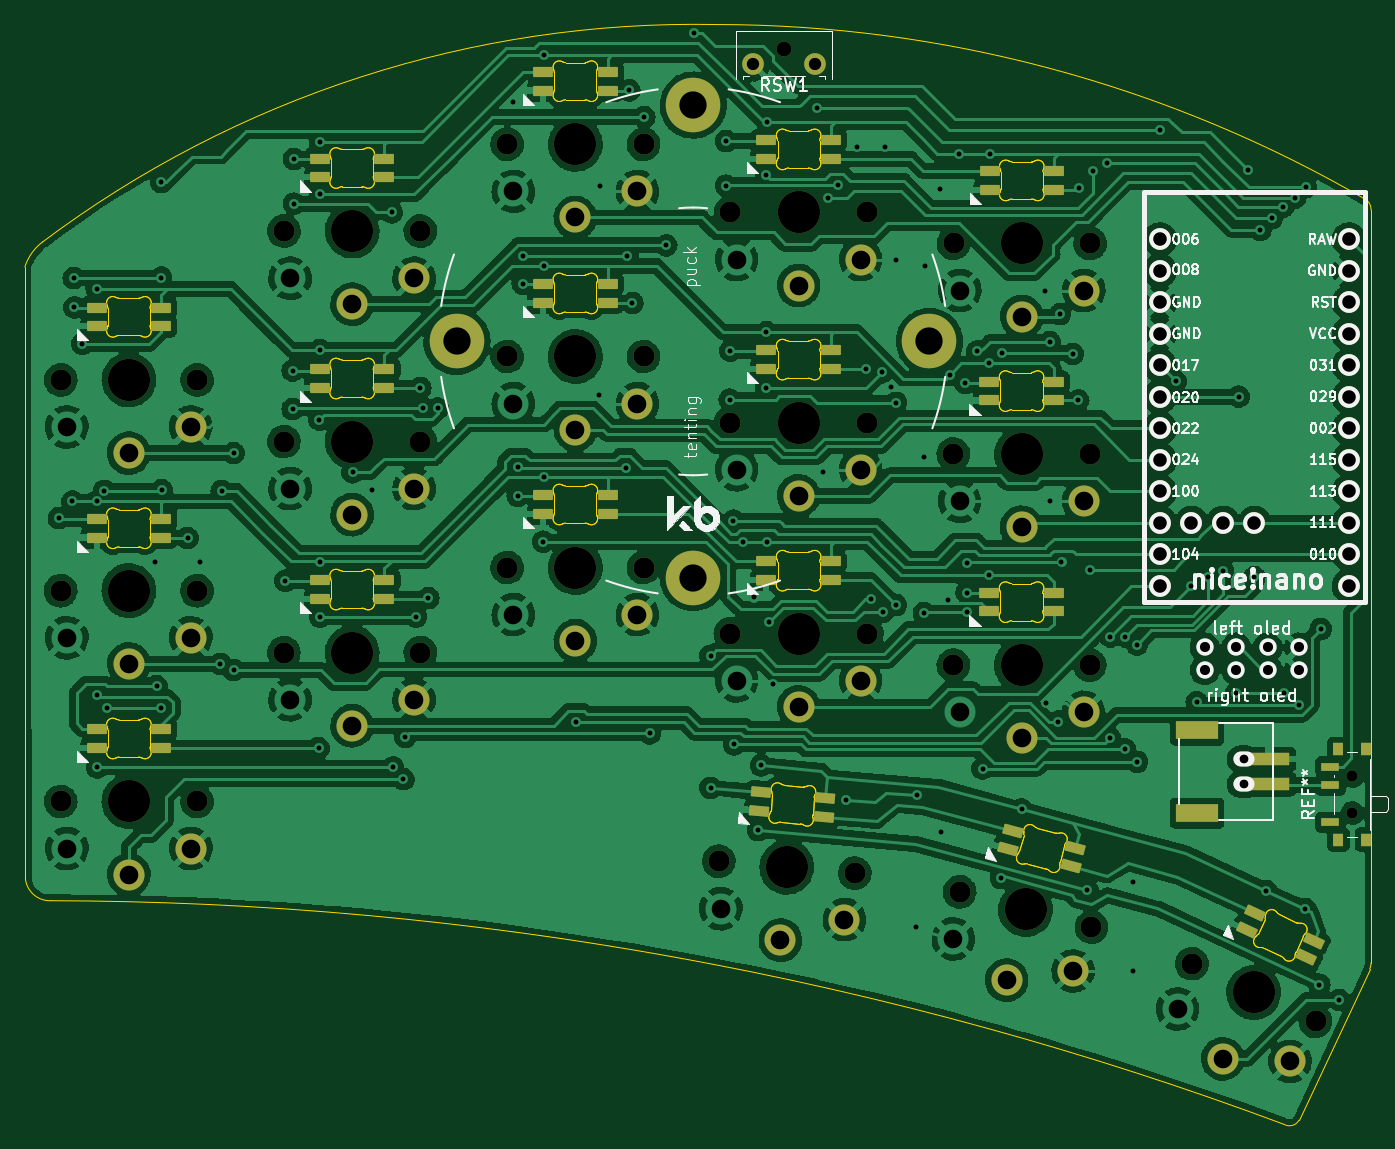
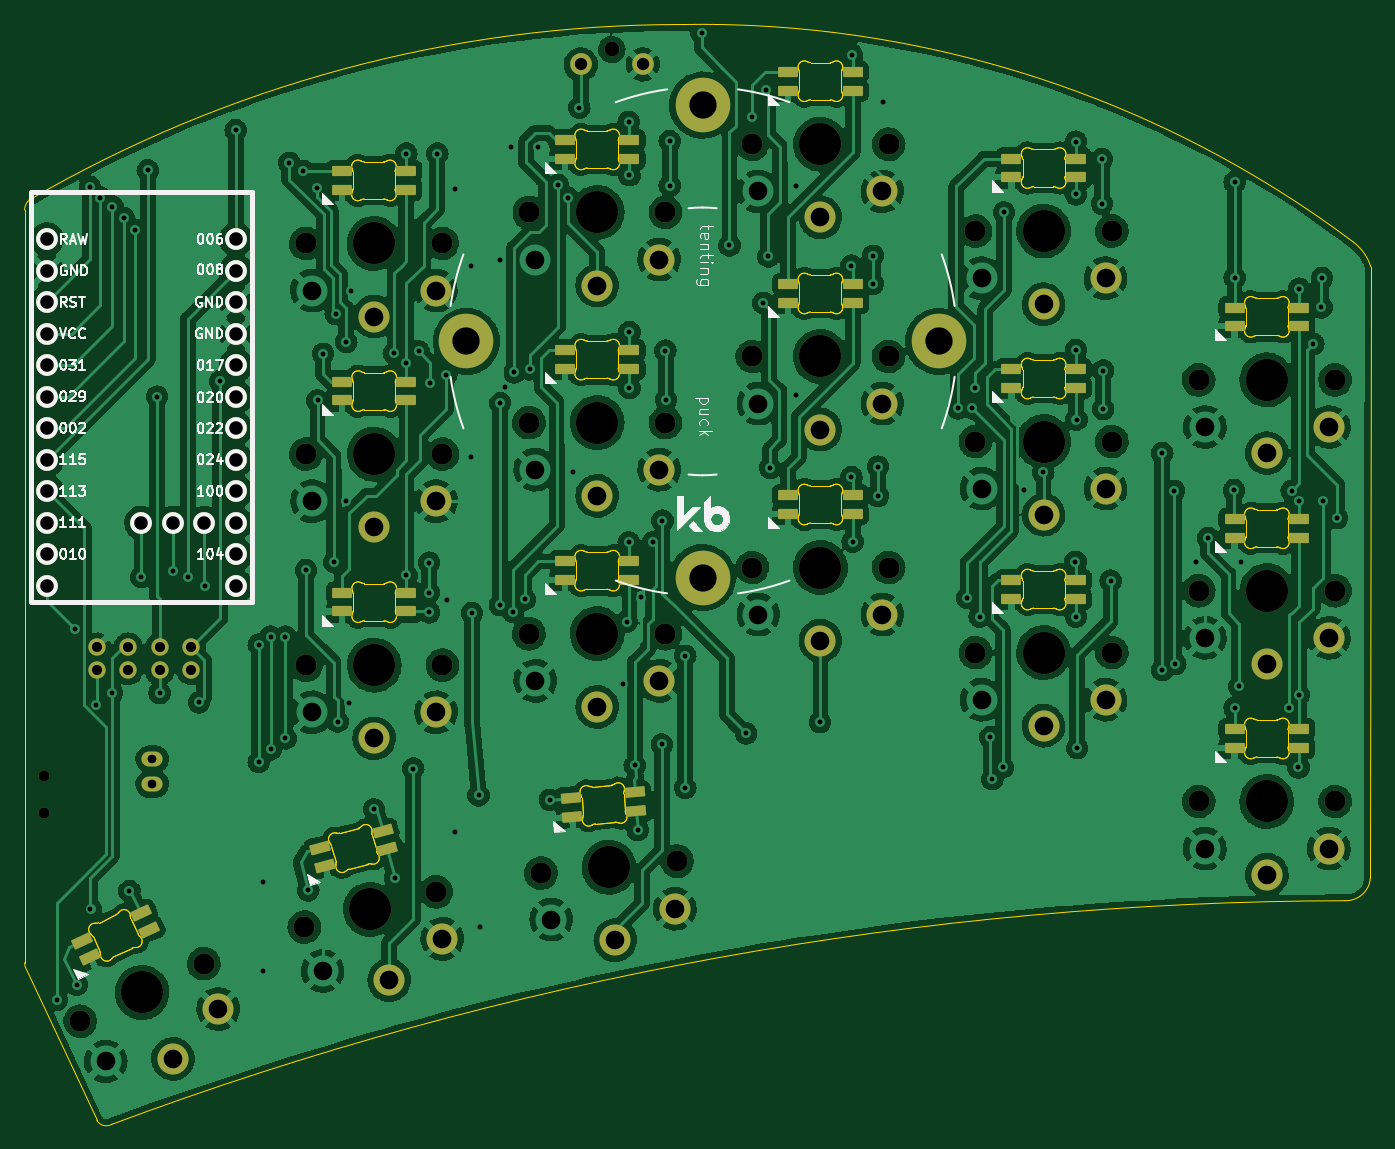
Circuit board: 11 layer files. Board 108.6 x 88.7 mm.
- bottom_copper: half-swept-B_Cu.gbr (748625 bytes)
- bottom_mask: half-swept-B_Mask.gbr (8460 bytes)
- paste: half-swept-B_Paste.gbr (3734 bytes)
- bottom_silk: half-swept-B_Silkscreen.gbr (40894 bytes)
- outline: half-swept-Edge_Cuts.gbr (45783 bytes)
- top_copper: half-swept-F_Cu.gbr (669995 bytes)
- top_mask: half-swept-F_Mask.gbr (8650 bytes)
- paste: half-swept-F_Paste.gbr (4246 bytes)
- top_silk: half-swept-F_Silkscreen.gbr (52301 bytes)
- drill: half-swept-NPTH.drl (1499 bytes)
- drill: half-swept-PTH.drl (5053 bytes)

=== bottom_copper: half-swept-B_Cu.gbr (748625 bytes, source omitted) ===
=== bottom_mask: half-swept-B_Mask.gbr (8460 bytes, source omitted) ===
=== paste: half-swept-B_Paste.gbr ===
%TF.GenerationSoftware,KiCad,Pcbnew,(6.0.4)*%
%TF.CreationDate,2022-10-20T23:25:51-04:00*%
%TF.ProjectId,half-swept,68616c66-2d73-4776-9570-742e6b696361,rev?*%
%TF.SameCoordinates,Original*%
%TF.FileFunction,Paste,Bot*%
%TF.FilePolarity,Positive*%
%FSLAX46Y46*%
G04 Gerber Fmt 4.6, Leading zero omitted, Abs format (unit mm)*
G04 Created by KiCad (PCBNEW (6.0.4)) date 2022-10-20 23:25:51*
%MOMM*%
%LPD*%
G01*
G04 APERTURE LIST*
G04 Aperture macros list*
%AMRoundRect*
0 Rectangle with rounded corners*
0 $1 Rounding radius*
0 $2 $3 $4 $5 $6 $7 $8 $9 X,Y pos of 4 corners*
0 Add a 4 corners polygon primitive as box body*
4,1,4,$2,$3,$4,$5,$6,$7,$8,$9,$2,$3,0*
0 Add four circle primitives for the rounded corners*
1,1,$1+$1,$2,$3*
1,1,$1+$1,$4,$5*
1,1,$1+$1,$6,$7*
1,1,$1+$1,$8,$9*
0 Add four rect primitives between the rounded corners*
20,1,$1+$1,$2,$3,$4,$5,0*
20,1,$1+$1,$4,$5,$6,$7,0*
20,1,$1+$1,$6,$7,$8,$9,0*
20,1,$1+$1,$8,$9,$2,$3,0*%
G04 Aperture macros list end*
%ADD10RoundRect,0.082000X-0.686681X0.389330X-0.743855X-0.264174X0.686681X-0.389330X0.743855X0.264174X0*%
%ADD11RoundRect,0.082000X-0.718000X0.328000X-0.718000X-0.328000X0.718000X-0.328000X0.718000X0.328000X0*%
%ADD12RoundRect,0.082000X-0.608642X0.502656X-0.778427X-0.130992X0.608642X-0.502656X0.778427X0.130992X0*%
%ADD13RoundRect,0.082000X-0.512110X0.600709X-0.789348X0.006171X0.512110X-0.600709X0.789348X-0.006171X0*%
G04 APERTURE END LIST*
D10*
%TO.C,D12*%
X200503283Y-106168674D03*
X200372549Y-107662966D03*
X205552762Y-108116176D03*
X205683495Y-106621884D03*
%TD*%
D11*
%TO.C,D16*%
X164935270Y-55073095D03*
X164935270Y-56573095D03*
X170135270Y-56573095D03*
X170135270Y-55073095D03*
%TD*%
%TO.C,D8*%
X182935269Y-82207095D03*
X182935269Y-83707095D03*
X188135269Y-83707095D03*
X188135269Y-82207095D03*
%TD*%
%TO.C,D2*%
X182935270Y-48073095D03*
X182935270Y-49573095D03*
X188135270Y-49573095D03*
X188135270Y-48073095D03*
%TD*%
D12*
%TO.C,D15*%
X220832778Y-109298817D03*
X220444549Y-110747706D03*
X225467364Y-112093565D03*
X225855592Y-110644676D03*
%TD*%
D11*
%TO.C,D11*%
X200935270Y-87541096D03*
X200935270Y-89041096D03*
X206135270Y-89041096D03*
X206135270Y-87541096D03*
%TD*%
%TO.C,D14*%
X200935270Y-70523096D03*
X200935270Y-72023096D03*
X206135270Y-72023096D03*
X206135270Y-70523096D03*
%TD*%
%TO.C,D10*%
X164935270Y-89065095D03*
X164935270Y-90565095D03*
X170135270Y-90565095D03*
X170135270Y-89065095D03*
%TD*%
%TO.C,D1*%
X146935270Y-67073095D03*
X146935270Y-68573095D03*
X152135270Y-68573095D03*
X152135270Y-67073095D03*
%TD*%
%TO.C,D9*%
X218915270Y-90081095D03*
X218915270Y-91581095D03*
X224115270Y-91581095D03*
X224115270Y-90081095D03*
%TD*%
%TO.C,D17*%
X200935271Y-53573095D03*
X200935271Y-55073095D03*
X206135271Y-55073095D03*
X206135271Y-53573095D03*
%TD*%
D13*
%TO.C,D18*%
X240342735Y-115920512D03*
X239708808Y-117279974D03*
X244421608Y-119477589D03*
X245055536Y-118118127D03*
%TD*%
D11*
%TO.C,D4*%
X146935270Y-84123095D03*
X146935270Y-85623095D03*
X152135270Y-85623095D03*
X152135270Y-84123095D03*
%TD*%
%TO.C,D3*%
X218935269Y-56073095D03*
X218935269Y-57573095D03*
X224135269Y-57573095D03*
X224135269Y-56073095D03*
%TD*%
%TO.C,D7*%
X146935271Y-101073095D03*
X146935271Y-102573095D03*
X152135271Y-102573095D03*
X152135271Y-101073095D03*
%TD*%
%TO.C,D5*%
X182935270Y-65189095D03*
X182935270Y-66689095D03*
X188135270Y-66689095D03*
X188135270Y-65189095D03*
%TD*%
%TO.C,D6*%
X218915270Y-73063096D03*
X218915270Y-74563096D03*
X224115270Y-74563096D03*
X224115270Y-73063096D03*
%TD*%
%TO.C,D13*%
X164935271Y-72047095D03*
X164935271Y-73547095D03*
X170135271Y-73547095D03*
X170135271Y-72047095D03*
%TD*%
M02*

=== bottom_silk: half-swept-B_Silkscreen.gbr (40894 bytes, source omitted) ===
=== outline: half-swept-Edge_Cuts.gbr (45783 bytes, source omitted) ===
=== top_copper: half-swept-F_Cu.gbr (669995 bytes, source omitted) ===
=== top_mask: half-swept-F_Mask.gbr (8650 bytes, source omitted) ===
=== paste: half-swept-F_Paste.gbr ===
%TF.GenerationSoftware,KiCad,Pcbnew,(6.0.4)*%
%TF.CreationDate,2022-10-20T23:25:51-04:00*%
%TF.ProjectId,half-swept,68616c66-2d73-4776-9570-742e6b696361,rev?*%
%TF.SameCoordinates,Original*%
%TF.FileFunction,Paste,Top*%
%TF.FilePolarity,Positive*%
%FSLAX46Y46*%
G04 Gerber Fmt 4.6, Leading zero omitted, Abs format (unit mm)*
G04 Created by KiCad (PCBNEW (6.0.4)) date 2022-10-20 23:25:51*
%MOMM*%
%LPD*%
G01*
G04 APERTURE LIST*
G04 Aperture macros list*
%AMRoundRect*
0 Rectangle with rounded corners*
0 $1 Rounding radius*
0 $2 $3 $4 $5 $6 $7 $8 $9 X,Y pos of 4 corners*
0 Add a 4 corners polygon primitive as box body*
4,1,4,$2,$3,$4,$5,$6,$7,$8,$9,$2,$3,0*
0 Add four circle primitives for the rounded corners*
1,1,$1+$1,$2,$3*
1,1,$1+$1,$4,$5*
1,1,$1+$1,$6,$7*
1,1,$1+$1,$8,$9*
0 Add four rect primitives between the rounded corners*
20,1,$1+$1,$2,$3,$4,$5,0*
20,1,$1+$1,$4,$5,$6,$7,0*
20,1,$1+$1,$6,$7,$8,$9,0*
20,1,$1+$1,$8,$9,$2,$3,0*%
G04 Aperture macros list end*
%ADD10R,3.500000X1.000000*%
%ADD11R,3.400000X1.500000*%
%ADD12R,0.800000X1.000000*%
%ADD13R,1.500000X0.700000*%
%ADD14RoundRect,0.082000X-0.718000X0.328000X-0.718000X-0.328000X0.718000X-0.328000X0.718000X0.328000X0*%
%ADD15RoundRect,0.082000X-0.686681X0.389330X-0.743855X-0.264174X0.686681X-0.389330X0.743855X0.264174X0*%
%ADD16RoundRect,0.082000X-0.608642X0.502656X-0.778427X-0.130992X0.608642X-0.502656X0.778427X0.130992X0*%
%ADD17RoundRect,0.082000X-0.512110X0.600709X-0.789348X0.006171X0.512110X-0.600709X0.789348X-0.006171X0*%
G04 APERTURE END LIST*
D10*
%TO.C,JST_PH2_SMT*%
X241415657Y-103496925D03*
X241415657Y-105496925D03*
D11*
X235665657Y-107846925D03*
X235665657Y-101146925D03*
%TD*%
D12*
%TO.C,REF\u002A\u002A*%
X247067611Y-109983619D03*
X249277611Y-102683619D03*
X249277611Y-109983619D03*
X247067611Y-102683619D03*
D13*
X246417611Y-108583619D03*
X246417611Y-105583619D03*
X246417611Y-104083619D03*
%TD*%
D14*
%TO.C,D34*%
X170135270Y-55073095D03*
X170135270Y-56573095D03*
X164935270Y-56573095D03*
X164935270Y-55073095D03*
%TD*%
%TO.C,D26*%
X188135269Y-82207095D03*
X188135269Y-83707095D03*
X182935269Y-83707095D03*
X182935269Y-82207095D03*
%TD*%
%TO.C,D31*%
X170135271Y-72047095D03*
X170135271Y-73547095D03*
X164935271Y-73547095D03*
X164935271Y-72047095D03*
%TD*%
%TO.C,D28*%
X170135270Y-89065095D03*
X170135270Y-90565095D03*
X164935270Y-90565095D03*
X164935270Y-89065095D03*
%TD*%
%TO.C,D32*%
X206135270Y-70523096D03*
X206135270Y-72023096D03*
X200935270Y-72023096D03*
X200935270Y-70523096D03*
%TD*%
%TO.C,D21*%
X224135269Y-56073095D03*
X224135269Y-57573095D03*
X218935269Y-57573095D03*
X218935269Y-56073095D03*
%TD*%
%TO.C,D19*%
X152135270Y-67073095D03*
X152135270Y-68573095D03*
X146935270Y-68573095D03*
X146935270Y-67073095D03*
%TD*%
%TO.C,D23*%
X188135270Y-65189095D03*
X188135270Y-66689095D03*
X182935270Y-66689095D03*
X182935270Y-65189095D03*
%TD*%
%TO.C,D22*%
X152135270Y-84123095D03*
X152135270Y-85623095D03*
X146935270Y-85623095D03*
X146935270Y-84123095D03*
%TD*%
%TO.C,D35*%
X206135271Y-53573095D03*
X206135271Y-55073095D03*
X200935271Y-55073095D03*
X200935271Y-53573095D03*
%TD*%
%TO.C,D25*%
X152135271Y-101073095D03*
X152135271Y-102573095D03*
X146935271Y-102573095D03*
X146935271Y-101073095D03*
%TD*%
%TO.C,D24*%
X224115270Y-73063096D03*
X224115270Y-74563096D03*
X218915270Y-74563096D03*
X218915270Y-73063096D03*
%TD*%
D15*
%TO.C,D30*%
X205683495Y-106621884D03*
X205552762Y-108116176D03*
X200372549Y-107662966D03*
X200503283Y-106168674D03*
%TD*%
D14*
%TO.C,D29*%
X206135270Y-87541096D03*
X206135270Y-89041096D03*
X200935270Y-89041096D03*
X200935270Y-87541096D03*
%TD*%
D16*
%TO.C,D33*%
X225855592Y-110644676D03*
X225467364Y-112093565D03*
X220444549Y-110747706D03*
X220832778Y-109298817D03*
%TD*%
D14*
%TO.C,D20*%
X188135270Y-48073095D03*
X188135270Y-49573095D03*
X182935270Y-49573095D03*
X182935270Y-48073095D03*
%TD*%
D17*
%TO.C,D36*%
X245055536Y-118118127D03*
X244421608Y-119477589D03*
X239708808Y-117279974D03*
X240342735Y-115920512D03*
%TD*%
D14*
%TO.C,D27*%
X224115270Y-90081095D03*
X224115270Y-91581095D03*
X218915270Y-91581095D03*
X218915270Y-90081095D03*
%TD*%
M02*

=== top_silk: half-swept-F_Silkscreen.gbr (52301 bytes, source omitted) ===
=== drill: half-swept-NPTH.drl ===
M48
; DRILL file {KiCad (6.0.4)} date Thu Oct 20 23:25:40 2022
; FORMAT={-:-/ absolute / inch / decimal}
; #@! TF.CreationDate,2022-10-20T23:25:40-04:00
; #@! TF.GenerationSoftware,Kicad,Pcbnew,(6.0.4)
; #@! TF.FileFunction,NonPlated,1,2,NPTH
FMAT,2
INCH
; #@! TA.AperFunction,NonPlated,NPTH,ComponentDrill
T1C0.0354
; #@! TA.AperFunction,NonPlated,NPTH,ComponentDrill
T2C0.0472
; #@! TA.AperFunction,NonPlated,NPTH,ComponentDrill
T3C0.0669
; #@! TA.AperFunction,NonPlated,NPTH,ComponentDrill
T4C0.1339
%
G90
G05
T1
X9.7708Y-4.1273
X9.7708Y-4.2454
T2
X7.9669Y-1.8211
T3
X5.6707Y-2.8702
X5.6707Y-3.5395
X5.6707Y-4.2088
X6.1038Y-2.8702
X6.1038Y-3.5395
X6.1038Y-4.2088
X6.3793Y-2.3978
X6.3793Y-3.736
X6.3793Y-3.066
X6.8124Y-2.3978
X6.8124Y-3.736
X6.8124Y-3.066
X7.088Y-3.466
X7.088Y-2.1222
X7.088Y-2.796
X7.5211Y-3.466
X7.5211Y-2.1222
X7.5211Y-2.796
X7.7601Y-4.3986
X7.7967Y-3.006
X7.7967Y-3.676
X7.7967Y-2.3387
X8.1915Y-4.4363
X8.2297Y-3.006
X8.2297Y-3.676
X8.2297Y-2.3387
X8.5045Y-3.106
X8.5045Y-3.776
X8.5053Y-2.4371
X8.5245Y-4.4953
X8.9376Y-3.106
X8.9376Y-3.776
X8.9384Y-2.4371
X8.9428Y-4.6073
X9.2618Y-4.7236
X9.6543Y-4.9066
T4
X5.8872Y-2.8702
X5.8872Y-3.5395
X5.8872Y-4.2088
X6.5959Y-2.3978
X6.5959Y-3.736
X6.5959Y-3.066
X7.3045Y-3.466
X7.3045Y-2.1222
X7.3045Y-2.796
X7.9758Y-4.4174
X8.0132Y-3.006
X8.0132Y-3.676
X8.0132Y-2.3387
X8.7211Y-3.106
X8.7211Y-3.776
X8.7219Y-2.4371
X8.7337Y-4.5513
X9.4581Y-4.8151
T0
M30

=== drill: half-swept-PTH.drl ===
M48
; DRILL file {KiCad (6.0.4)} date Thu Oct 20 23:25:40 2022
; FORMAT={-:-/ absolute / inch / decimal}
; #@! TF.CreationDate,2022-10-20T23:25:40-04:00
; #@! TF.GenerationSoftware,Kicad,Pcbnew,(6.0.4)
; #@! TF.FileFunction,Plated,1,2,PTH
FMAT,2
INCH
; #@! TA.AperFunction,Plated,PTH,ViaDrill
T1C0.0157
; #@! TA.AperFunction,Plated,PTH,ComponentDrill
T2C0.0276
; #@! TA.AperFunction,Plated,PTH,ComponentDrill
T3C0.0320
; #@! TA.AperFunction,Plated,PTH,ComponentDrill
T4C0.0390
; #@! TA.AperFunction,Plated,PTH,ComponentDrill
T5C0.0430
; #@! TA.AperFunction,Plated,PTH,ComponentDrill
T6C0.0591
; #@! TA.AperFunction,Plated,PTH,ComponentDrill
T7C0.0866
%
G90
G05
T1
X5.6648Y-3.3092
X5.7081Y-3.256
X5.712Y-2.5474
X5.714Y-2.6399
X5.7396Y-2.756
X5.7849Y-2.5808
X5.7849Y-3.256
X5.7849Y-3.8702
X5.7868Y-4.1005
X5.8085Y-3.2226
X5.8183Y-3.9115
X5.9693Y-3.449
X5.9752Y-3.8427
X5.9896Y-2.2422
X5.9896Y-3.9115
X5.9896Y-2.5454
X5.9915Y-3.2206
X6.0737Y-3.3722
X6.113Y-3.447
X6.178Y-3.7719
X6.1819Y-3.2226
X6.2193Y-3.7915
X6.2193Y-3.1026
X6.3833Y-3.508
X6.4069Y-2.8407
X6.4069Y-2.9627
X6.4108Y-2.3111
X6.4108Y-2.1694
X6.4896Y-4.0395
X6.4915Y-2.9962
X6.4935Y-2.2816
X6.4935Y-2.1143
X6.4935Y-2.7757
X6.4935Y-3.6222
X6.4948Y-3.448
X6.5973Y-3.1636
X6.6583Y-3.2187
X6.7219Y-2.3387
X6.7258Y-4.1005
X6.7587Y-4.138
X6.7646Y-4.0041
X6.7986Y-3.6222
X6.8124Y-2.8958
X6.8223Y-2.9608
X6.838Y-3.5631
X6.8675Y-2.9608
X7.1071Y-1.9884
X7.1215Y-3.1458
X7.1215Y-3.2383
X7.1372Y-2.4765
X7.1372Y-2.5651
X7.2022Y-3.384
X7.2041Y-1.8387
X7.2061Y-2.508
X7.2061Y-3.1793
X7.3059Y-3.9569
X7.3807Y-2.9175
X7.3827Y-2.2541
X7.464Y-3.1497
X7.4699Y-2.4785
X7.4758Y-1.9509
X7.4856Y-2.6261
X7.523Y-2.0356
X7.5402Y-3.9923
X7.5933Y-2.4431
X7.6819Y-1.7679
X7.7337Y-3.7462
X7.7337Y-4.1655
X7.7829Y-2.1123
X7.7829Y-2.2541
X7.7947Y-2.9332
X7.7967Y-2.7777
X7.8059Y-3.3171
X7.8079Y-4.0278
X7.836Y-3.3859
X7.8729Y-3.5612
X7.8844Y-4.2994
X7.8938Y-4.0939
X7.9108Y-2.2206
X7.9108Y-2.7186
X7.9108Y-2.8958
X7.9128Y-2.0513
X7.9128Y-3.3859
X7.9201Y-3.638
X7.9319Y-3.8368
X8.0703Y-2.006
X8.0894Y-3.1636
X8.1051Y-2.2935
X8.1372Y-2.2521
X8.1635Y-4.2033
X8.1996Y-2.1301
X8.2278Y-2.8367
X8.2435Y-3.5671
X8.277Y-2.8466
X8.2809Y-3.6064
X8.2882Y-2.1301
X8.3059Y-2.8919
X8.3217Y-2.4884
X8.3223Y-2.943
X8.3223Y-3.5848
X8.3846Y-4.6086
X8.3899Y-4.1895
X8.4108Y-3.6104
X8.4122Y-3.1163
X8.4152Y-2.5091
X8.4634Y-2.2659
X8.4661Y-4.3043
X8.489Y-3.5691
X8.4925Y-2.8554
X8.5211Y-2.1517
X8.5427Y-2.88
X8.5467Y-3.4509
X8.5467Y-3.5454
X8.5467Y-3.6084
X8.5801Y-2.7796
X8.5973Y-4.1041
X8.6187Y-2.8182
X8.6187Y-3.4911
X8.6195Y-2.1517
X8.6554Y-4.4519
X8.6589Y-2.7856
X8.7219Y-4.2339
X8.7961Y-2.5868
X8.8Y-3.8959
X8.8098Y-2.7501
X8.8103Y-3.2556
X8.8374Y-3.9549
X8.8433Y-2.6616
X8.8478Y-3.4489
X8.8833Y-2.7875
X8.901Y-2.9352
X8.903Y-2.2619
X8.9303Y-4.4909
X8.9378Y-3.4746
X8.9463Y-2.2068
X8.991Y-2.1813
X9.0028Y-4.0081
X9.0028Y-3.6852
X9.05Y-4.0435
X9.05Y-3.6852
X9.0737Y-4.4628
X9.0756Y-4.7482
X9.0874Y-3.7108
X9.0874Y-4.0829
X9.1608Y-2.0769
X9.2098Y-2.8744
X9.2597Y-3.5242
X9.277Y-3.8938
X9.313Y-3.4953
X9.3601Y-3.4755
X9.4024Y-3.8644
X9.4103Y-2.9234
X9.4398Y-2.2049
X9.46Y-3.4966
X9.4792Y-2.3939
X9.4981Y-4.493
X9.5166Y-2.3565
X9.552Y-2.32
X9.554Y-3.8644
X9.59Y-2.2915
X9.6032Y-3.9018
X9.6217Y-4.5506
X9.6234Y-2.258
X9.666Y-4.7903
X9.671Y-3.6606
X9.7292Y-4.8388
T2
X9.4258Y-4.0747
X9.4258Y-4.1534
T3
X9.3022Y-3.7198
X9.3022Y-3.7915
X9.4022Y-3.7198
X9.4022Y-3.7915
X9.5022Y-3.7198
X9.5022Y-3.7915
X9.6022Y-3.7198
X9.6022Y-3.7915
T4
X7.8685Y-1.8687
X8.0654Y-1.8687
T5
X9.16Y-2.424
X9.16Y-2.524
X9.16Y-2.624
X9.16Y-2.724
X9.16Y-2.824
X9.16Y-2.924
X9.16Y-3.024
X9.16Y-3.124
X9.16Y-3.224
X9.16Y-3.324
X9.16Y-3.424
X9.16Y-3.524
X9.26Y-3.324
X9.36Y-3.324
X9.46Y-3.324
X9.76Y-2.424
X9.76Y-2.524
X9.76Y-2.624
X9.76Y-2.724
X9.76Y-2.824
X9.76Y-2.924
X9.76Y-3.024
X9.76Y-3.124
X9.76Y-3.224
X9.76Y-3.324
X9.76Y-3.424
X9.76Y-3.524
T6
X5.6904Y-3.0198
X5.6904Y-3.6891
X5.6904Y-4.3584
X5.8872Y-3.1025
X5.8872Y-3.7718
X5.8872Y-4.4411
X6.0841Y-3.0198
X6.0841Y-3.6891
X6.0841Y-4.3584
X6.399Y-2.5474
X6.399Y-3.8856
X6.399Y-3.2156
X6.5959Y-2.63
X6.5959Y-3.9683
X6.5959Y-3.2983
X6.7927Y-2.5474
X6.7927Y-3.8856
X6.7927Y-3.2156
X7.1077Y-3.6156
X7.1077Y-2.2718
X7.1077Y-2.9456
X7.3045Y-3.6983
X7.3045Y-2.3545
X7.3045Y-3.0283
X7.5014Y-3.6156
X7.5014Y-2.2718
X7.5014Y-2.9456
X7.7667Y-4.5493
X7.8163Y-3.1556
X7.8163Y-3.8256
X7.8163Y-2.4883
X7.9556Y-4.6488
X8.0132Y-3.2383
X8.0132Y-3.9083
X8.0132Y-2.571
X8.1589Y-4.5836
X8.21Y-3.1556
X8.21Y-3.8256
X8.2101Y-2.4883
X8.5048Y-4.6449
X8.5242Y-3.2556
X8.5242Y-3.9256
X8.525Y-2.5867
X8.6736Y-4.7757
X8.7211Y-3.3383
X8.7211Y-4.0083
X8.7219Y-2.6694
X8.8851Y-4.7468
X8.9179Y-3.2556
X8.9179Y-3.9256
X8.9187Y-2.5867
X9.2164Y-4.8675
X9.3599Y-5.0256
X9.5733Y-5.0339
T7
X6.9286Y-2.7482
X7.6786Y-1.9982
X7.6786Y-3.4982
X8.4286Y-2.7482
T0
M30

